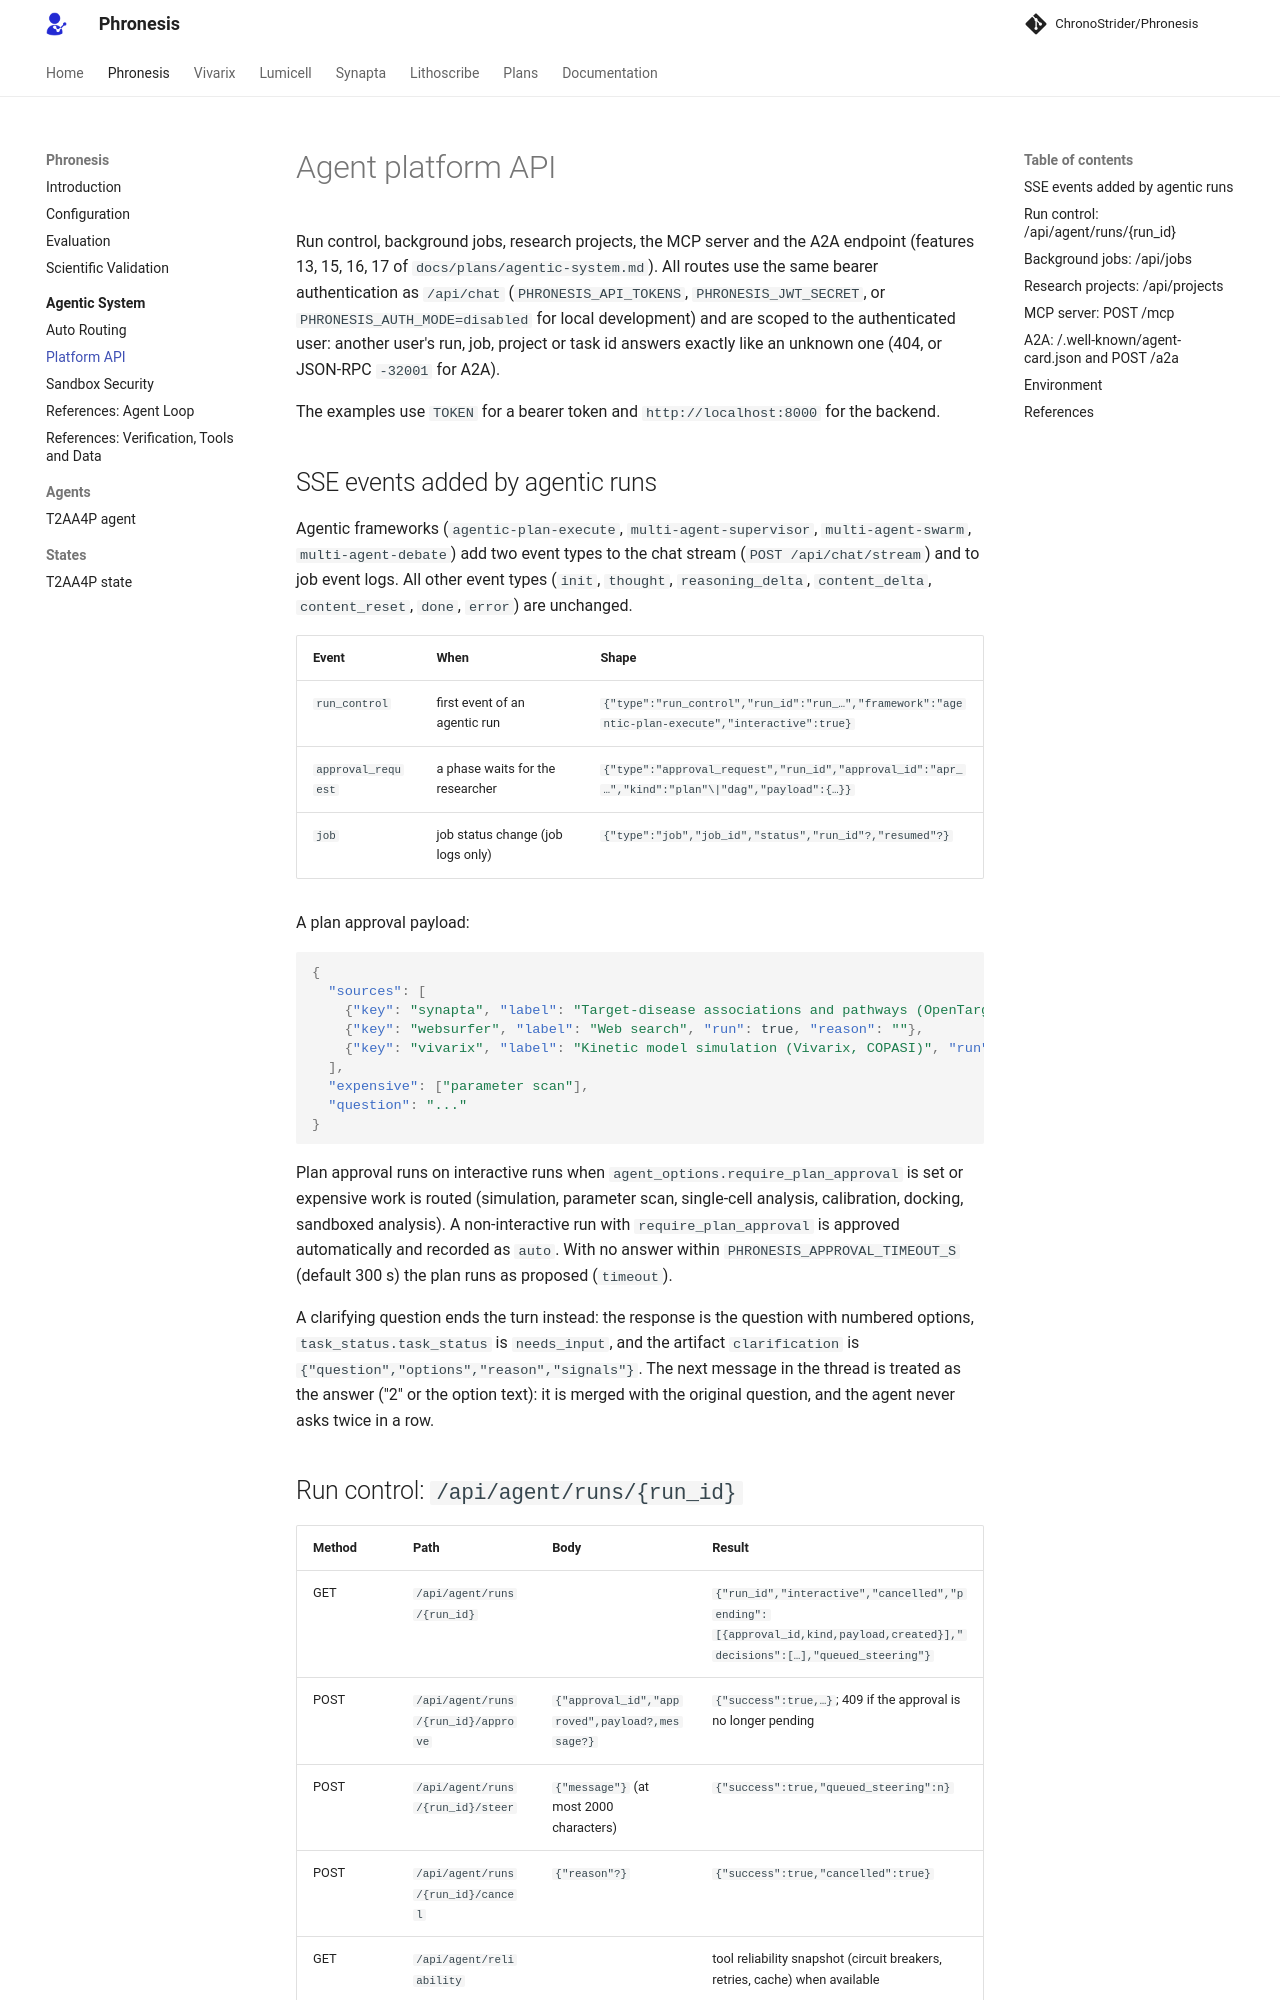

repository: AtlasRoX/phronesis-CS · page: agentic/platform-api/index.html · generator: mkdocs

# Agent platform API

Run control, background jobs, research projects, the MCP server and the A2A endpoint (features 13, 15, 16, 17
of `docs/plans/agentic-system.md`). All routes use the same bearer authentication as `/api/chat`
(`PHRONESIS_API_TOKENS`, `PHRONESIS_JWT_SECRET`, or `PHRONESIS_AUTH_MODE=disabled` for local development) and
are scoped to the authenticated user: another user's run, job, project or task id answers exactly like an
unknown one (404, or JSON-RPC `-32001` for A2A).

The examples use `TOKEN` for a bearer token and `http://localhost:8000` for the backend.

## SSE events added by agentic runs

Agentic frameworks (`agentic-plan-execute`, `multi-agent-supervisor`, `multi-agent-swarm`,
`multi-agent-debate`) add two event types to the chat stream (`POST /api/chat/stream`) and to job event logs.
All other event types (`init`, `thought`, `reasoning_delta`, `content_delta`, `content_reset`, `done`,
`error`) are unchanged.

| Event | When | Shape |
|---|---|---|
| `run_control` | first event of an agentic run | `{"type":"run_control","run_id":"run_…","framework":"agentic-plan-execute","interactive":true}` |
| `approval_request` | a phase waits for the researcher | `{"type":"approval_request","run_id","approval_id":"apr_…","kind":"plan"\|"dag","payload":{…}}` |
| `job` | job status change (job logs only) | `{"type":"job","job_id","status","run_id"?,"resumed"?}` |

A plan approval payload:

```json
{
  "sources": [
    {"key": "synapta", "label": "Target-disease associations and pathways (OpenTargets, KEGG)", "run": true, "reason": ""},
    {"key": "websurfer", "label": "Web search", "run": true, "reason": ""},
    {"key": "vivarix", "label": "Kinetic model simulation (Vivarix, COPASI)", "run": false, "reason": "no simulation requested"}
  ],
  "expensive": ["parameter scan"],
  "question": "..."
}
```

Plan approval runs on interactive runs when `agent_options.require_plan_approval` is set or expensive work is
routed (simulation, parameter scan, single-cell analysis, calibration, docking, sandboxed analysis). A
non-interactive run with `require_plan_approval` is approved automatically and recorded as `auto`. With no
answer within `PHRONESIS_APPROVAL_TIMEOUT_S` (default 300 s) the plan runs as proposed (`timeout`).

A clarifying question ends the turn instead: the response is the question with numbered options,
`task_status.task_status` is `needs_input`, and the artifact `clarification` is
`{"question","options","reason","signals"}`. The next message in the thread is treated as the answer ("2" or
the option text): it is merged with the original question, and the agent never asks twice in a row.
